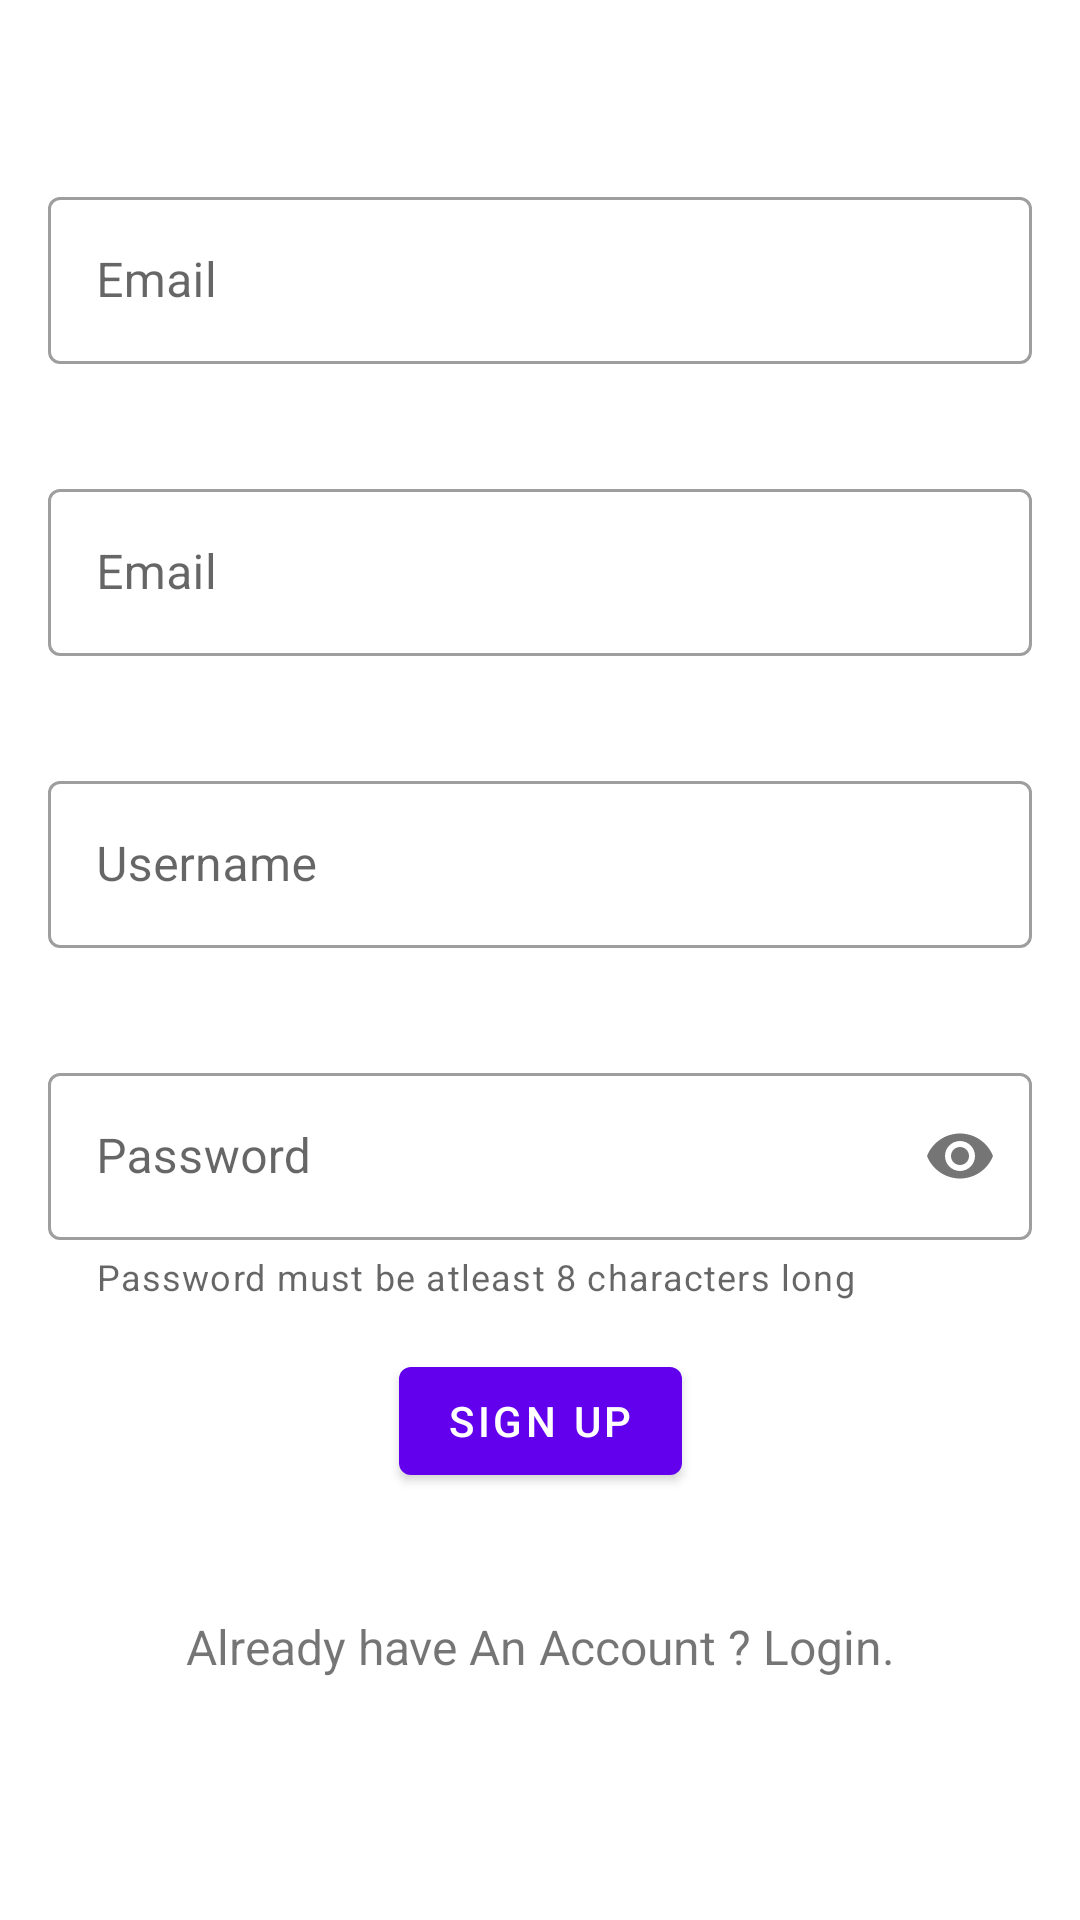

Android layout source for this screen:
<!-- AndroidManifest.xml: application theme AppTheme -->
<!-- res/layout/fragment_sign_up.xml -->
<?xml version="1.0" encoding="utf-8"?>
<androidx.constraintlayout.widget.ConstraintLayout android:layout_height="match_parent"
    android:layout_width="match_parent"
    xmlns:android="http://schemas.android.com/apk/res/android"
    xmlns:app="http://schemas.android.com/apk/res-auto">

    <ImageView
        android:id="@+id/imageView3"
        android:layout_width="wrap_content"
        android:layout_height="wrap_content"
        android:layout_marginBottom="16dp"
        android:src="@mipmap/ic_launcher"
        app:layout_constraintBottom_toBottomOf="parent"
        app:layout_constraintEnd_toEndOf="parent"
        app:layout_constraintHorizontal_bias="0.498"
        app:layout_constraintStart_toStartOf="parent"
        app:layout_constraintTop_toTopOf="parent"
        app:layout_constraintVertical_bias="0.071" />

    <com.google.android.material.textfield.TextInputLayout
        android:id="@+id/EmailFieldLayout"
        style="@style/Widget.MaterialComponents.TextInputLayout.OutlinedBox"
        android:layout_width="match_parent"
        android:layout_height="wrap_content"
        android:layout_margin="16dp"
        android:layout_marginTop="8dp"
        android:hint="Email"
        app:errorEnabled="true"
        app:layout_constraintEnd_toEndOf="parent"
        app:layout_constraintStart_toStartOf="parent"
        app:layout_constraintTop_toBottomOf="@+id/imageView3">

        <com.google.android.material.textfield.TextInputEditText
            android:id="@+id/EmailField"
            android:layout_width="match_parent"
            android:layout_height="wrap_content"
            android:inputType="textEmailAddress" />

    </com.google.android.material.textfield.TextInputLayout>

    <com.google.android.material.textfield.TextInputLayout
        android:id="@+id/EmailFieldLayoutTwo"
        style="@style/Widget.MaterialComponents.TextInputLayout.OutlinedBox"
        android:layout_width="match_parent"
        android:layout_height="wrap_content"
        android:layout_margin="16dp"
        android:layout_marginTop="8dp"
        android:hint="Email"
        app:errorEnabled="true"
        app:layout_constraintEnd_toEndOf="parent"
        app:layout_constraintStart_toStartOf="parent"
        app:layout_constraintTop_toBottomOf="@+id/EmailFieldLayout">

        <com.google.android.material.textfield.TextInputEditText
            android:id="@+id/EmailFieldTwo"
            android:layout_width="match_parent"
            android:layout_height="wrap_content"
            android:inputType="textEmailAddress" />

    </com.google.android.material.textfield.TextInputLayout>


    <com.google.android.material.textfield.TextInputLayout
        android:id="@+id/UsernameFieldLayout"
        style="@style/Widget.MaterialComponents.TextInputLayout.OutlinedBox"
        android:layout_width="match_parent"
        android:layout_height="wrap_content"
        android:layout_margin="16dp"
        android:hint="Username"

        app:errorEnabled="true"
        app:layout_constraintEnd_toEndOf="parent"
        app:layout_constraintStart_toStartOf="parent"
        app:layout_constraintTop_toBottomOf="@+id/EmailFieldLayoutTwo">

        <com.google.android.material.textfield.TextInputEditText
            android:id="@+id/UsernameField"
            android:layout_width="match_parent"
            android:layout_height="wrap_content"
            android:inputType="text" />

    </com.google.android.material.textfield.TextInputLayout>


    <com.google.android.material.textfield.TextInputLayout
        android:id="@+id/PasswordFieldLayout"
        android:layout_width="match_parent"
        android:layout_height="wrap_content"
        android:layout_margin="16dp"
        app:errorEnabled="true"
        style="@style/Widget.MaterialComponents.TextInputLayout.OutlinedBox"
        android:hint="Password"
        app:helperText="Password must be atleast 8 characters long"
        app:layout_constraintEnd_toEndOf="parent"
        app:layout_constraintStart_toStartOf="parent"
        app:layout_constraintTop_toBottomOf="@+id/UsernameFieldLayout"
        app:passwordToggleEnabled="true">

        <com.google.android.material.textfield.TextInputEditText
            android:id="@+id/PasswordField"
            android:layout_width="match_parent"
            android:layout_height="wrap_content"
            android:inputType="textPassword" />

    </com.google.android.material.textfield.TextInputLayout>


    <com.google.android.material.button.MaterialButton
        android:id="@+id/SignUpBtn"
        android:layout_width="wrap_content"
        android:layout_height="wrap_content"
        android:layout_marginTop="16dp"
        android:gravity="center"

        android:text="Sign Up"
        app:icon="@drawable/ic_done"
        app:layout_constraintEnd_toEndOf="parent"
        app:layout_constraintStart_toStartOf="parent"
        app:layout_constraintTop_toBottomOf="@+id/PasswordFieldLayout" />

    <TextView
        android:id="@+id/BackToLoginBtn"
        android:layout_width="wrap_content"
        android:layout_height="wrap_content"
        android:layout_marginBottom="40dp"
        android:gravity="center_horizontal"
        android:text="Already have An Account ? Login."
        android:textSize="16dp"
        app:layout_constraintBottom_toBottomOf="parent"
        app:layout_constraintEnd_toEndOf="parent"
        app:layout_constraintStart_toStartOf="parent"
        app:layout_constraintTop_toBottomOf="@+id/SignUpBtn" />


</androidx.constraintlayout.widget.ConstraintLayout>
<!-- resources referenced by this layout -->
<resources>
  <style name="AppTheme" parent="Theme.MaterialComponents.Light.NoActionBar">
          
          <item name="colorPrimary">@color/colorPrimary</item>
          <item name="colorPrimaryDark">@color/colorPrimaryDark</item>
          <item name="colorAccent">@color/colorAccent</item>
      </style>
  <color name="colorPrimary">#6200EE</color>
  <color name="colorPrimaryDark">#3700B3</color>
  <color name="colorAccent">#03DAC5</color>
</resources>
